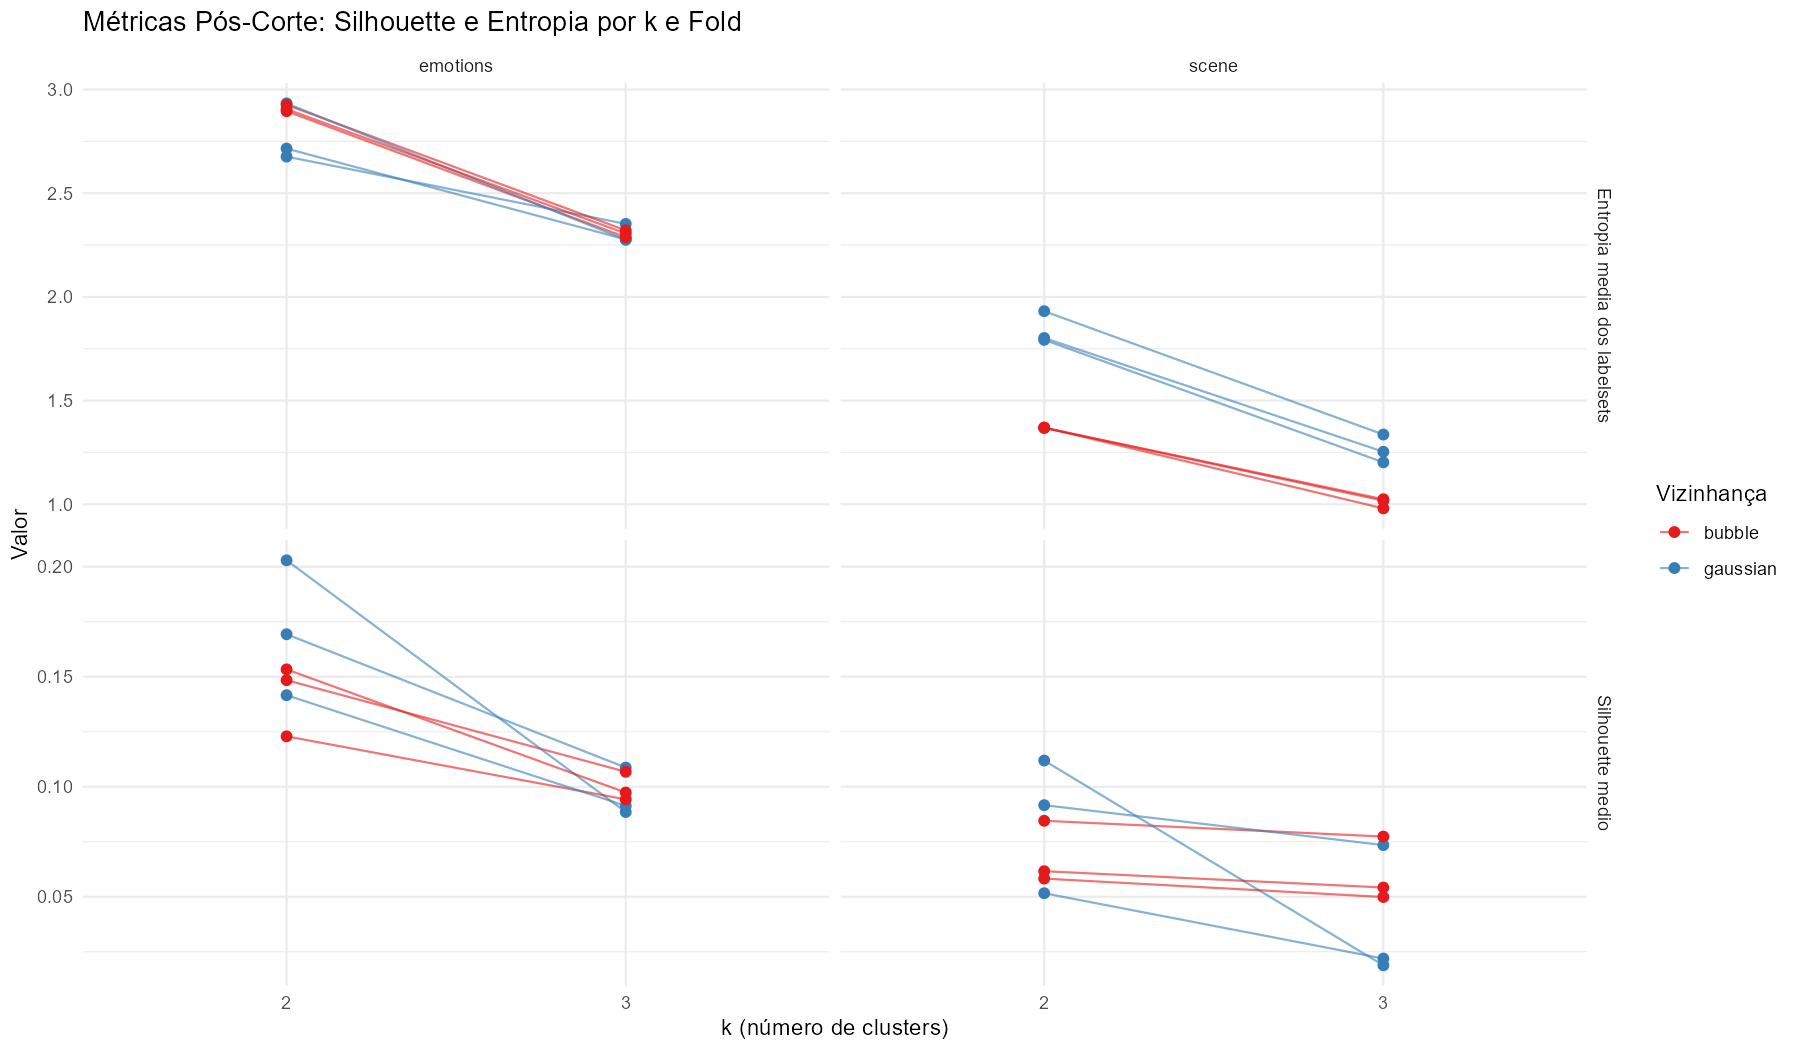

Source data for this figure (header and first rows):
dataset, neighborhood, fold, k, silhouette, mean_entropy, hellinger
emotions, gaussian, 1, 2, 0.2029, 2.676, 0.7344
emotions, gaussian, 1, 3, 0.08851, 2.352, NA
emotions, gaussian, 2, 2, 0.1693, 2.933, 0.7167
emotions, gaussian, 2, 3, 0.1087, 2.275, NA
emotions, gaussian, 3, 2, 0.1416, 2.715, 0.7513
emotions, gaussian, 3, 3, 0.09131, 2.277, NA
emotions, bubble, 1, 2, 0.1484, 2.895, 0.7141
emotions, bubble, 1, 3, 0.1068, 2.288, NA
emotions, bubble, 2, 2, 0.1533, 2.926, 0.7069
emotions, bubble, 2, 3, 0.09737, 2.321, NA
emotions, bubble, 3, 2, 0.1229, 2.906, 0.7254
emotions, bubble, 3, 3, 0.09426, 2.306, NA
scene, gaussian, 1, 2, 0.1119, 1.802, 0.8262
scene, gaussian, 1, 3, 0.01883, 1.253, NA
scene, gaussian, 2, 2, 0.09162, 1.793, 0.8043
scene, gaussian, 2, 3, 0.07348, 1.202, NA
scene, gaussian, 3, 2, 0.05161, 1.931, 0.9253
scene, gaussian, 3, 3, 0.02192, 1.336, NA
scene, bubble, 1, 2, 0.08453, 1.369, 1
scene, bubble, 1, 3, 0.07735, 1.017, NA
scene, bubble, 2, 2, 0.05825, 1.37, 1
scene, bubble, 2, 3, 0.04988, 0.9801, NA
scene, bubble, 3, 2, 0.06162, 1.369, 1
scene, bubble, 3, 3, 0.05419, 1.024, NA
